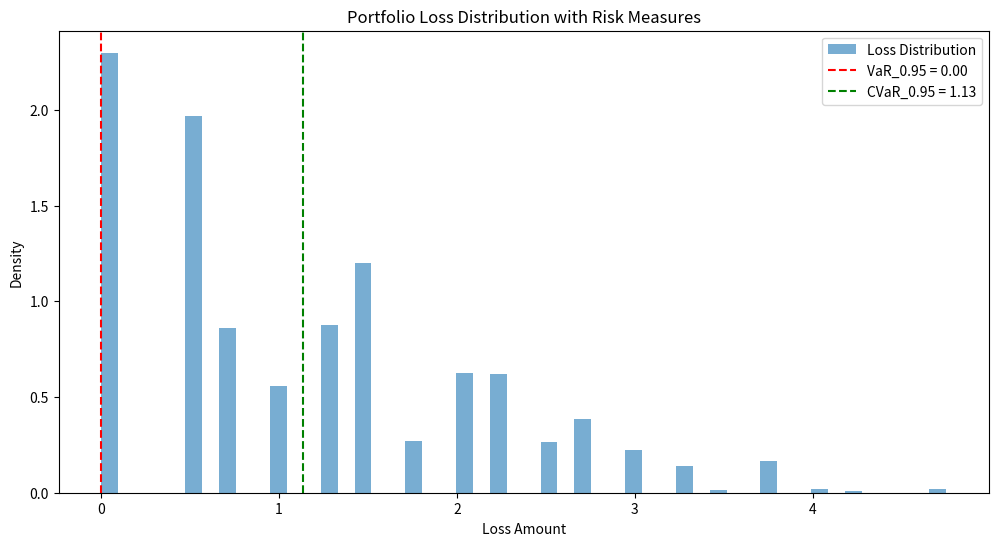

The matplotlib source for this figure:
import numpy as np
from scipy.stats import norm
import matplotlib.pyplot as plt

def conditional_default_prob(p0, rho, z):
    """Calculate conditional default probability given systematic factor z"""
    return norm.cdf((norm.ppf(p0) - np.sqrt(rho) * z) / np.sqrt(1 - rho))

def simulate_portfolio_losses(n_assets, p0s, rhos, lambdas, n_simulations):
    """Simulate portfolio losses using Monte Carlo with L = Σ λ_k X_k(Z)"""
    losses = np.zeros(n_simulations)
    
    for i in range(n_simulations):
        z = np.random.normal(0, 1)
        p_k = np.array([conditional_default_prob(p0s[k], rhos[k], z) 
                       for k in range(n_assets)])
        X_k = np.random.binomial(1, p_k)
        losses[i] = np.sum(lambdas * X_k)
    
    return losses

def calculate_var(losses, alpha):
    return np.percentile(losses, 100 * (1 - alpha))

def calculate_cvar(losses, alpha):
    var = calculate_var(losses, alpha)
    return np.mean(losses[losses >= var])

def calculate_risk_measures(losses, confidence_levels=[0.95, 0.99]):
    risk_measures = {
        'Expected Loss': np.mean(losses),
        'Unexpected Loss': np.std(losses),
        'VaR': {},
        'CVaR': {}
    }
    
    for alpha in confidence_levels:
        risk_measures['VaR'][alpha] = calculate_var(losses, alpha)
        risk_measures['CVaR'][alpha] = calculate_cvar(losses, alpha)
    
    return risk_measures

def plot_risk_measures(losses, alpha=0.95):
    """Plot loss distribution with VaR and CVaR visualization"""
    plt.figure(figsize=(12, 6))
    
    # Plot histogram
    plt.hist(losses, bins=50, density=True, alpha=0.6, label='Loss Distribution')
    
    # Calculate and plot VaR and CVaR
    var = calculate_var(losses, alpha)
    cvar = calculate_cvar(losses, alpha)
    
    print(var)
    print(cvar)
    
    plt.axvline(var, color='r', linestyle='--', 
                label=f'VaR_{alpha} = {var:.2f}')
    plt.axvline(cvar, color='g', linestyle='--', 
                label=f'CVaR_{alpha} = {cvar:.2f}')
    
    plt.title('Portfolio Loss Distribution with Risk Measures')
    plt.xlabel('Loss Amount')
    plt.ylabel('Density')
    plt.legend()
    return plt


n_assets = 5
p_zeros = [0.15, 0.25, 0.5, 0.12, 0.32]
rhos = [0.1, 0.05, 0.08, 0.03, 0.08]
lgd = [1, 1.5, 0.5, 1, 0.75]
# p0s = np.ones(n_assets) * 0.01
# rhos = np.ones(n_assets) * 0.2
# lambdas = np.random.uniform(0.5, 1.5, n_assets)

losses = simulate_portfolio_losses(n_assets, p_zeros, rhos, lgd, 10000)
risk_measures = calculate_risk_measures(losses)
plot_risk_measures(losses)